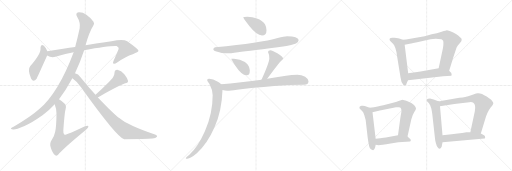
t = 0.00 s
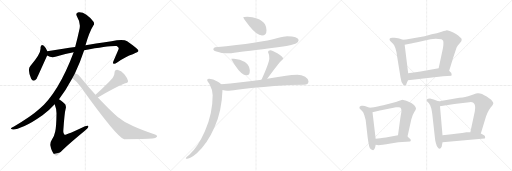
t = 3.21 s
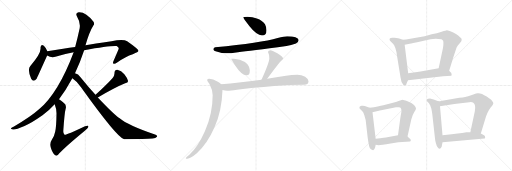
t = 6.41 s
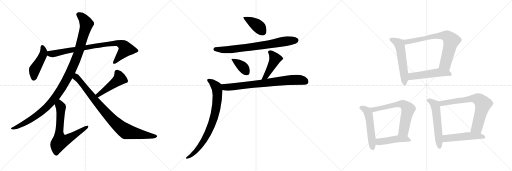
t = 9.62 s
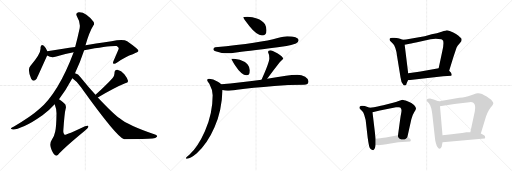
t = 12.82 s
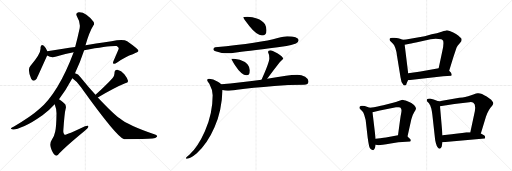
t = 16.03 s

The animated SVG that drew these frames (rendered in a browser with its animation timeline set to each time). Animation: 21 CSS @keyframes rules; one cycle of 16.03 s.

<svg version="1.1" viewBox="0 0 3072 1024" xmlns="http://www.w3.org/2000/svg">
  <g stroke="lightgray" stroke-dasharray="1,1" stroke-width="1" transform="scale(4, 4)">
    <line x1="0" y1="0" x2="256" y2="256"></line>
    <line x1="256" y1="0" x2="0" y2="256"></line>
    <line x1="128" y1="0" x2="128" y2="256"></line>
    <line x1="0" y1="128" x2="256" y2="128"></line>
    <line x1="256" y1="0" x2="512" y2="256"></line>
    <line x1="512" y1="0" x2="256" y2="256"></line>
    <line x1="384" y1="0" x2="384" y2="256"></line>
    <line x1="256" y1="128" x2="512" y2="128"></line>
    <line x1="512" y1="0" x2="768" y2="256"></line>
    <line x1="768" y1="0" x2="512" y2="256"></line>
    <line x1="640" y1="0" x2="640" y2="256"></line>
    <line x1="512" y1="128" x2="768" y2="128"></line>
  </g>
<g transform="scale(1, -1) translate(0, -850)">
   <style type="text/css">
    @keyframes keyframes0 {
      from {
       stroke: black;
       stroke-dashoffset: 459;
       stroke-width: 128;
       }
       60% {
       animation-timing-function: step-end;
       stroke: black;
       stroke-dashoffset: 0;
       stroke-width: 128;
       }
       to {
       stroke: black;
       stroke-width: 1024;
       }
       }
       #make-me-a-hanzi-animation-0 {
         animation: keyframes0 0.623535s both;
         animation-delay: 0.000000s;
         animation-timing-function: linear;
       }
    @keyframes keyframes1 {
      from {
       stroke: black;
       stroke-dashoffset: 850;
       stroke-width: 128;
       }
       73% {
       animation-timing-function: step-end;
       stroke: black;
       stroke-dashoffset: 0;
       stroke-width: 128;
       }
       to {
       stroke: black;
       stroke-width: 1024;
       }
       }
       #make-me-a-hanzi-animation-1 {
         animation: keyframes1 0.941732s both;
         animation-delay: 0.623535s;
         animation-timing-function: linear;
       }
    @keyframes keyframes2 {
      from {
       stroke: black;
       stroke-dashoffset: 1135;
       stroke-width: 128;
       }
       79% {
       animation-timing-function: step-end;
       stroke: black;
       stroke-dashoffset: 0;
       stroke-width: 128;
       }
       to {
       stroke: black;
       stroke-width: 1024;
       }
       }
       #make-me-a-hanzi-animation-2 {
         animation: keyframes2 1.173665s both;
         animation-delay: 1.565267s;
         animation-timing-function: linear;
       }
    @keyframes keyframes3 {
      from {
       stroke: black;
       stroke-dashoffset: 685;
       stroke-width: 128;
       }
       69% {
       animation-timing-function: step-end;
       stroke: black;
       stroke-dashoffset: 0;
       stroke-width: 128;
       }
       to {
       stroke: black;
       stroke-width: 1024;
       }
       }
       #make-me-a-hanzi-animation-3 {
         animation: keyframes3 0.807454s both;
         animation-delay: 2.738932s;
         animation-timing-function: linear;
       }
    @keyframes keyframes4 {
      from {
       stroke: black;
       stroke-dashoffset: 466;
       stroke-width: 128;
       }
       60% {
       animation-timing-function: step-end;
       stroke: black;
       stroke-dashoffset: 0;
       stroke-width: 128;
       }
       to {
       stroke: black;
       stroke-width: 1024;
       }
       }
       #make-me-a-hanzi-animation-4 {
         animation: keyframes4 0.629232s both;
         animation-delay: 3.546387s;
         animation-timing-function: linear;
       }
    @keyframes keyframes5 {
      from {
       stroke: black;
       stroke-dashoffset: 893;
       stroke-width: 128;
       }
       74% {
       animation-timing-function: step-end;
       stroke: black;
       stroke-dashoffset: 0;
       stroke-width: 128;
       }
       to {
       stroke: black;
       stroke-width: 1024;
       }
       }
       #make-me-a-hanzi-animation-5 {
         animation: keyframes5 0.976725s both;
         animation-delay: 4.175618s;
         animation-timing-function: linear;
       }
    @keyframes keyframes6 {
      from {
       stroke: black;
       stroke-dashoffset: 398;
       stroke-width: 128;
       }
       56% {
       animation-timing-function: step-end;
       stroke: black;
       stroke-dashoffset: 0;
       stroke-width: 128;
       }
       to {
       stroke: black;
       stroke-width: 1024;
       }
       }
       #make-me-a-hanzi-animation-6 {
         animation: keyframes6 0.573893s both;
         animation-delay: 5.152344s;
         animation-timing-function: linear;
       }
    @keyframes keyframes7 {
      from {
       stroke: black;
       stroke-dashoffset: 749;
       stroke-width: 128;
       }
       71% {
       animation-timing-function: step-end;
       stroke: black;
       stroke-dashoffset: 0;
       stroke-width: 128;
       }
       to {
       stroke: black;
       stroke-width: 1024;
       }
       }
       #make-me-a-hanzi-animation-7 {
         animation: keyframes7 0.859538s both;
         animation-delay: 5.726237s;
         animation-timing-function: linear;
       }
    @keyframes keyframes8 {
      from {
       stroke: black;
       stroke-dashoffset: 377;
       stroke-width: 128;
       }
       55% {
       animation-timing-function: step-end;
       stroke: black;
       stroke-dashoffset: 0;
       stroke-width: 128;
       }
       to {
       stroke: black;
       stroke-width: 1024;
       }
       }
       #make-me-a-hanzi-animation-8 {
         animation: keyframes8 0.556803s both;
         animation-delay: 6.585775s;
         animation-timing-function: linear;
       }
    @keyframes keyframes9 {
      from {
       stroke: black;
       stroke-dashoffset: 438;
       stroke-width: 128;
       }
       59% {
       animation-timing-function: step-end;
       stroke: black;
       stroke-dashoffset: 0;
       stroke-width: 128;
       }
       to {
       stroke: black;
       stroke-width: 1024;
       }
       }
       #make-me-a-hanzi-animation-9 {
         animation: keyframes9 0.606445s both;
         animation-delay: 7.142578s;
         animation-timing-function: linear;
       }
    @keyframes keyframes10 {
      from {
       stroke: black;
       stroke-dashoffset: 763;
       stroke-width: 128;
       }
       71% {
       animation-timing-function: step-end;
       stroke: black;
       stroke-dashoffset: 0;
       stroke-width: 128;
       }
       to {
       stroke: black;
       stroke-width: 1024;
       }
       }
       #make-me-a-hanzi-animation-10 {
         animation: keyframes10 0.870931s both;
         animation-delay: 7.749023s;
         animation-timing-function: linear;
       }
    @keyframes keyframes11 {
      from {
       stroke: black;
       stroke-dashoffset: 805;
       stroke-width: 128;
       }
       72% {
       animation-timing-function: step-end;
       stroke: black;
       stroke-dashoffset: 0;
       stroke-width: 128;
       }
       to {
       stroke: black;
       stroke-width: 1024;
       }
       }
       #make-me-a-hanzi-animation-11 {
         animation: keyframes11 0.905111s both;
         animation-delay: 8.619954s;
         animation-timing-function: linear;
       }
    @keyframes keyframes12 {
      from {
       stroke: black;
       stroke-dashoffset: 552;
       stroke-width: 128;
       }
       64% {
       animation-timing-function: step-end;
       stroke: black;
       stroke-dashoffset: 0;
       stroke-width: 128;
       }
       to {
       stroke: black;
       stroke-width: 1024;
       }
       }
       #make-me-a-hanzi-animation-12 {
         animation: keyframes12 0.699219s both;
         animation-delay: 9.525065s;
         animation-timing-function: linear;
       }
    @keyframes keyframes13 {
      from {
       stroke: black;
       stroke-dashoffset: 741;
       stroke-width: 128;
       }
       71% {
       animation-timing-function: step-end;
       stroke: black;
       stroke-dashoffset: 0;
       stroke-width: 128;
       }
       to {
       stroke: black;
       stroke-width: 1024;
       }
       }
       #make-me-a-hanzi-animation-13 {
         animation: keyframes13 0.853027s both;
         animation-delay: 10.224284s;
         animation-timing-function: linear;
       }
    @keyframes keyframes14 {
      from {
       stroke: black;
       stroke-dashoffset: 515;
       stroke-width: 128;
       }
       63% {
       animation-timing-function: step-end;
       stroke: black;
       stroke-dashoffset: 0;
       stroke-width: 128;
       }
       to {
       stroke: black;
       stroke-width: 1024;
       }
       }
       #make-me-a-hanzi-animation-14 {
         animation: keyframes14 0.669108s both;
         animation-delay: 11.077311s;
         animation-timing-function: linear;
       }
    @keyframes keyframes15 {
      from {
       stroke: black;
       stroke-dashoffset: 523;
       stroke-width: 128;
       }
       63% {
       animation-timing-function: step-end;
       stroke: black;
       stroke-dashoffset: 0;
       stroke-width: 128;
       }
       to {
       stroke: black;
       stroke-width: 1024;
       }
       }
       #make-me-a-hanzi-animation-15 {
         animation: keyframes15 0.675618s both;
         animation-delay: 11.746419s;
         animation-timing-function: linear;
       }
    @keyframes keyframes16 {
      from {
       stroke: black;
       stroke-dashoffset: 659;
       stroke-width: 128;
       }
       68% {
       animation-timing-function: step-end;
       stroke: black;
       stroke-dashoffset: 0;
       stroke-width: 128;
       }
       to {
       stroke: black;
       stroke-width: 1024;
       }
       }
       #make-me-a-hanzi-animation-16 {
         animation: keyframes16 0.786296s both;
         animation-delay: 12.422038s;
         animation-timing-function: linear;
       }
    @keyframes keyframes17 {
      from {
       stroke: black;
       stroke-dashoffset: 457;
       stroke-width: 128;
       }
       60% {
       animation-timing-function: step-end;
       stroke: black;
       stroke-dashoffset: 0;
       stroke-width: 128;
       }
       to {
       stroke: black;
       stroke-width: 1024;
       }
       }
       #make-me-a-hanzi-animation-17 {
         animation: keyframes17 0.621908s both;
         animation-delay: 13.208333s;
         animation-timing-function: linear;
       }
    @keyframes keyframes18 {
      from {
       stroke: black;
       stroke-dashoffset: 558;
       stroke-width: 128;
       }
       64% {
       animation-timing-function: step-end;
       stroke: black;
       stroke-dashoffset: 0;
       stroke-width: 128;
       }
       to {
       stroke: black;
       stroke-width: 1024;
       }
       }
       #make-me-a-hanzi-animation-18 {
         animation: keyframes18 0.704102s both;
         animation-delay: 13.830241s;
         animation-timing-function: linear;
       }
    @keyframes keyframes19 {
      from {
       stroke: black;
       stroke-dashoffset: 720;
       stroke-width: 128;
       }
       70% {
       animation-timing-function: step-end;
       stroke: black;
       stroke-dashoffset: 0;
       stroke-width: 128;
       }
       to {
       stroke: black;
       stroke-width: 1024;
       }
       }
       #make-me-a-hanzi-animation-19 {
         animation: keyframes19 0.835938s both;
         animation-delay: 14.534342s;
         animation-timing-function: linear;
       }
    @keyframes keyframes20 {
      from {
       stroke: black;
       stroke-dashoffset: 502;
       stroke-width: 128;
       }
       62% {
       animation-timing-function: step-end;
       stroke: black;
       stroke-dashoffset: 0;
       stroke-width: 128;
       }
       to {
       stroke: black;
       stroke-width: 1024;
       }
       }
       #make-me-a-hanzi-animation-20 {
         animation: keyframes20 0.658529s both;
         animation-delay: 15.370280s;
         animation-timing-function: linear;
       }
</style>
<path d="M 284 544 Q 274 566 263 576 Q 245 589 243 565 Q 249 532 182 455 Q 163 434 187 379 Q 200 354 220 379 Q 223 385 283 518 C 290 532 290 532 284 544 Z" fill="lightgray"></path> 
<path d="M 505 550 Q 658 578 700 575 Q 715 565 712 558 Q 712 555 681 485 Q 675 472 681 469 Q 688 465 703 476 Q 754 513 797 526 Q 831 538 831 546 Q 830 556 763 603 Q 741 619 669 604 Q 561 589 513 579 L 451 569 Q 417 565 379 558 Q 331 549 284 544 C 254 541 256 530 283 518 Q 307 503 332 510 Q 384 528 442 538 L 505 550 Z" fill="lightgray"></path> 
<path d="M 450 411 Q 481 478 505 550 L 513 579 Q 535 658 560 698 Q 569 708 561 720 Q 516 781 472 778 Q 450 774 462 752 Q 484 715 478 682 Q 465 621 451 569 L 442 538 Q 351 295 234 195 Q 183 149 84 92 Q 69 86 66 82 Q 62 76 78 74 Q 91 71 147 95 Q 187 111 255 159 Q 294 187 328 225 L 354 256 Q 394 308 434 382 L 450 411 Z" fill="lightgray"></path> 
<path d="M 328 225 Q 340 195 339 168 Q 338 87 331 60 Q 325 29 311 13 Q 296 -9 304 -32 Q 314 -66 331 -80 Q 343 -89 356 -69 Q 392 -29 509 67 Q 528 82 530 89 Q 533 102 510 93 Q 396 39 387 42 Q 378 49 380 70 Q 387 173 394 198 Q 400 219 385 231 Q 369 249 354 256 C 328 272 318 253 328 225 Z" fill="lightgray"></path> 
<path d="M 587 266 Q 696 329 751 351 Q 770 354 768 366 Q 764 384 746 406 Q 728 428 704 433 Q 688 434 687 414 Q 688 399 676 383 Q 640 343 573 282 C 551 262 561 251 587 266 Z" fill="lightgray"></path> 
<path d="M 434 382 Q 465 361 486 328 Q 703 25 745 16 Q 875 16 915 20 Q 934 21 942 30 Q 946 37 934 42 Q 766 99 718 141 Q 682 165 587 266 L 573 282 Q 530 330 483 388 Q 470 407 450 411 C 422 423 410 400 434 382 Z" fill="lightgray"></path> 
<path d="M 1484 751 Q 1459 751 1459 747 Q 1459 742 1497 693 Q 1541 638 1572 638 Q 1599 638 1599 670 Q 1599 687 1590 705 Q 1575 729 1541 740 Q 1516 749 1484 751 Z" fill="lightgray"></path> 
<path d="M 1723 634 Q 1706 634 1666 623 Q 1567 594 1291 567 Q 1280 565 1280 554 Q 1280 547 1304 540 Q 1332 531 1356 531 Q 1382 531 1428 538 Q 1500 546 1719 575 Q 1746 579 1776 590 Q 1791 597 1792 611 Q 1788 633 1723 634 Z" fill="lightgray"></path> 
<path d="M 1404 498 L 1388 498 Q 1388 494 1409 461 Q 1449 399 1480 399 Q 1499 399 1499 430 Q 1499 447 1487 463 Q 1476 480 1439 493 L 1404 498 Z" fill="lightgray"></path> 
<path d="M 1603 378 Q 1670 469 1686 485 Q 1700 497 1700 498 Q 1700 509 1664 532 Q 1631 550 1623 550 Q 1608 550 1608 539 Q 1616 524 1616 502 Q 1616 477 1569 373 C 1557 346 1585 354 1603 378 Z" fill="lightgray"></path> 
<path d="M 1784 403 Q 1750 403 1716 396 Q 1657 386 1603 378 L 1569 373 Q 1495 363 1434 356 Q 1382 349 1327 346 C 1297 344 1305 316 1335 311 Q 1350 308 1364 307 Q 1381 307 1422 313 Q 1512 324 1646 335 Q 1726 341 1824 342 Q 1851 342 1851 363 Q 1851 378 1831 391 Q 1809 403 1784 403 Z" fill="lightgray"></path> 
<path d="M 1327 346 Q 1321 354 1307 361 Q 1278 378 1255 378 Q 1243 378 1243 370 Q 1243 366 1256 349 Q 1276 313 1276 279 Q 1276 168 1230 65 Q 1187 -32 1136 -78 Q 1115 -95 1115 -98 Q 1115 -101 1123 -101 Q 1143 -101 1181 -69 Q 1245 -10 1287 87 Q 1331 185 1335 311 C 1336 338 1336 338 1327 346 Z" fill="lightgray"></path> 
<path d="M 2416 612 L 2400 618 Q 2394 621 2367 624 Q 2341 627 2338 619 Q 2336 612 2340 607 L 2358 588 Q 2365 582 2372 563 Q 2379 543 2382 517 L 2403 387 Q 2405 357 2422 340 L 2430 338 L 2436 341 Q 2438 343 2440 352 L 2448 370 L 2449 412 L 2428 583 C 2425 609 2425 609 2416 612 Z" fill="lightgray"></path> 
<path d="M 2695 426 L 2719 505 L 2739 565 Q 2744 576 2756 588 L 2768 603 Q 2770 610 2770 616 Q 2770 621 2760 628 Q 2754 637 2736 647 Q 2720 657 2702 664 Q 2685 670 2681 670 Q 2678 670 2650 661 Q 2622 652 2590 645 L 2548 634 L 2436 614 L 2416 612 C 2386 609 2398 578 2428 583 L 2458 588 Q 2472 590 2516 600 L 2583 615 Q 2614 622 2648 615 Q 2653 613 2659 607 Q 2664 588 2654 545 L 2632 441 C 2626 412 2686 397 2695 426 Z" fill="lightgray"></path> 
<path d="M 2448 370 L 2659 394 L 2708 396 L 2710 402 Q 2711 413 2695 426 C 2673 446 2662 446 2632 441 L 2540 425 Q 2525 422 2503 419 L 2449 412 C 2419 408 2418 367 2448 370 Z" fill="lightgray"></path> 
<path d="M 2218 204 L 2197 212 Q 2191 214 2177 216 Q 2164 218 2161 214 Q 2155 211 2157 205 Q 2156 200 2162 195 L 2174 184 Q 2181 179 2186 160 L 2194 131 L 2206 26 Q 2210 -4 2215 -27 Q 2221 -50 2239 -50 Q 2250 -46 2254 -18 L 2254 18 L 2235 178 C 2233 198 2233 198 2218 204 Z" fill="lightgray"></path> 
<path d="M 2445 32 L 2468 136 Q 2475 163 2485 178 Q 2496 192 2496 200 Q 2496 208 2484 221 Q 2472 234 2445 244 Q 2419 253 2415 253 L 2396 246 Q 2380 239 2364 236 L 2300 220 Q 2273 214 2218 204 C 2188 199 2206 171 2235 178 L 2279 188 L 2376 207 Q 2381 208 2392 207 Q 2404 206 2406 200 Q 2411 192 2408 177 Q 2405 162 2400 128 L 2388 40 C 2384 10 2439 3 2445 32 Z" fill="lightgray"></path> 
<path d="M 2390 -2 L 2461 2 Q 2471 12 2456 22 L 2445 32 C 2428 47 2418 45 2388 40 L 2323 28 Q 2315 26 2254 18 C 2224 14 2224 -15 2254 -18 L 2272 -20 Q 2286 -20 2344 -10 L 2390 -2 Z" fill="lightgray"></path> 
<path d="M 2630 243 L 2602 254 Q 2591 258 2580 260 Q 2567 260 2562 255 Q 2560 249 2562 244 L 2571 235 Q 2575 230 2578 224 Q 2582 220 2585 208 Q 2590 198 2594 164 L 2610 20 Q 2610 14 2615 -7 Q 2620 -28 2628 -36 Q 2640 -50 2650 -29 L 2655 -2 L 2655 39 L 2640 214 C 2638 240 2638 240 2630 243 Z" fill="lightgray"></path> 
<path d="M 2756 264 L 2653 246 Q 2633 242 2630 243 C 2600 240 2610 210 2640 214 L 2726 227 L 2816 238 Q 2832 240 2840 235 Q 2856 224 2849 184 L 2822 58 C 2816 29 2876 21 2885 50 L 2916 152 Q 2932 195 2953 216 Q 2960 229 2960 232 Q 2960 234 2955 242 Q 2950 249 2947 252 L 2920 272 Q 2888 293 2868 292 Q 2861 293 2840 284 L 2809 274 Q 2800 270 2756 264 Z" fill="lightgray"></path> 
<path d="M 2655 -2 L 2907 20 Q 2911 21 2911 28 Q 2911 35 2904 39 L 2885 50 L 2822 58 L 2798 58 Q 2792 56 2710 45 L 2655 39 C 2625 36 2625 -5 2655 -2 Z" fill="lightgray"></path> 
      <clipPath id="make-me-a-hanzi-clip-0">
      <path d="M 284 544 Q 274 566 263 576 Q 245 589 243 565 Q 249 532 182 455 Q 163 434 187 379 Q 200 354 220 379 Q 223 385 283 518 C 290 532 290 532 284 544 Z" fill="lightgray"></path>
      </clipPath>
      <path clip-path="url(#make-me-a-hanzi-clip-0)" d="M 254 569 L 263 542 L 260 525 L 207 433 L 202 382 " fill="none" id="make-me-a-hanzi-animation-0" stroke-dasharray="331 662" stroke-linecap="round"></path>

      <clipPath id="make-me-a-hanzi-clip-1">
      <path d="M 505 550 Q 658 578 700 575 Q 715 565 712 558 Q 712 555 681 485 Q 675 472 681 469 Q 688 465 703 476 Q 754 513 797 526 Q 831 538 831 546 Q 830 556 763 603 Q 741 619 669 604 Q 561 589 513 579 L 451 569 Q 417 565 379 558 Q 331 549 284 544 C 254 541 256 530 283 518 Q 307 503 332 510 Q 384 528 442 538 L 505 550 Z" fill="lightgray"></path>
      </clipPath>
      <path clip-path="url(#make-me-a-hanzi-clip-1)" d="M 292 537 L 301 528 L 322 528 L 492 563 L 703 594 L 734 583 L 755 556 L 686 475 " fill="none" id="make-me-a-hanzi-animation-1" stroke-dasharray="722 1444" stroke-linecap="round"></path>

      <clipPath id="make-me-a-hanzi-clip-2">
      <path d="M 450 411 Q 481 478 505 550 L 513 579 Q 535 658 560 698 Q 569 708 561 720 Q 516 781 472 778 Q 450 774 462 752 Q 484 715 478 682 Q 465 621 451 569 L 442 538 Q 351 295 234 195 Q 183 149 84 92 Q 69 86 66 82 Q 62 76 78 74 Q 91 71 147 95 Q 187 111 255 159 Q 294 187 328 225 L 354 256 Q 394 308 434 382 L 450 411 Z" fill="lightgray"></path>
      </clipPath>
      <path clip-path="url(#make-me-a-hanzi-clip-2)" d="M 472 763 L 508 730 L 517 699 L 462 510 L 434 442 L 377 333 L 315 245 L 269 196 L 156 116 L 73 79 " fill="none" id="make-me-a-hanzi-animation-2" stroke-dasharray="1007 2014" stroke-linecap="round"></path>

      <clipPath id="make-me-a-hanzi-clip-3">
      <path d="M 328 225 Q 340 195 339 168 Q 338 87 331 60 Q 325 29 311 13 Q 296 -9 304 -32 Q 314 -66 331 -80 Q 343 -89 356 -69 Q 392 -29 509 67 Q 528 82 530 89 Q 533 102 510 93 Q 396 39 387 42 Q 378 49 380 70 Q 387 173 394 198 Q 400 219 385 231 Q 369 249 354 256 C 328 272 318 253 328 225 Z" fill="lightgray"></path>
      </clipPath>
      <path clip-path="url(#make-me-a-hanzi-clip-3)" d="M 355 246 L 365 208 L 354 47 L 361 2 L 391 9 L 439 35 L 520 89 " fill="none" id="make-me-a-hanzi-animation-3" stroke-dasharray="557 1114" stroke-linecap="round"></path>

      <clipPath id="make-me-a-hanzi-clip-4">
      <path d="M 587 266 Q 696 329 751 351 Q 770 354 768 366 Q 764 384 746 406 Q 728 428 704 433 Q 688 434 687 414 Q 688 399 676 383 Q 640 343 573 282 C 551 262 561 251 587 266 Z" fill="lightgray"></path>
      </clipPath>
      <path clip-path="url(#make-me-a-hanzi-clip-4)" d="M 703 417 L 718 379 L 592 281 L 583 284 " fill="none" id="make-me-a-hanzi-animation-4" stroke-dasharray="338 676" stroke-linecap="round"></path>

      <clipPath id="make-me-a-hanzi-clip-5">
      <path d="M 434 382 Q 465 361 486 328 Q 703 25 745 16 Q 875 16 915 20 Q 934 21 942 30 Q 946 37 934 42 Q 766 99 718 141 Q 682 165 587 266 L 573 282 Q 530 330 483 388 Q 470 407 450 411 C 422 423 410 400 434 382 Z" fill="lightgray"></path>
      </clipPath>
      <path clip-path="url(#make-me-a-hanzi-clip-5)" d="M 444 383 L 458 388 L 464 382 L 644 164 L 737 76 L 758 62 L 779 57 L 933 32 " fill="none" id="make-me-a-hanzi-animation-5" stroke-dasharray="765 1530" stroke-linecap="round"></path>

      <clipPath id="make-me-a-hanzi-clip-6">
      <path d="M 1484 751 Q 1459 751 1459 747 Q 1459 742 1497 693 Q 1541 638 1572 638 Q 1599 638 1599 670 Q 1599 687 1590 705 Q 1575 729 1541 740 Q 1516 749 1484 751 Z" fill="lightgray"></path>
      </clipPath>
      <path clip-path="url(#make-me-a-hanzi-clip-6)" d="M 1463 746 L 1536 704 L 1574 661 " fill="none" id="make-me-a-hanzi-animation-6" stroke-dasharray="270 540" stroke-linecap="round"></path>

      <clipPath id="make-me-a-hanzi-clip-7">
      <path d="M 1723 634 Q 1706 634 1666 623 Q 1567 594 1291 567 Q 1280 565 1280 554 Q 1280 547 1304 540 Q 1332 531 1356 531 Q 1382 531 1428 538 Q 1500 546 1719 575 Q 1746 579 1776 590 Q 1791 597 1792 611 Q 1788 633 1723 634 Z" fill="lightgray"></path>
      </clipPath>
      <path clip-path="url(#make-me-a-hanzi-clip-7)" d="M 1289 556 L 1385 554 L 1584 580 L 1711 604 L 1778 609 " fill="none" id="make-me-a-hanzi-animation-7" stroke-dasharray="621 1242" stroke-linecap="round"></path>

      <clipPath id="make-me-a-hanzi-clip-8">
      <path d="M 1404 498 L 1388 498 Q 1388 494 1409 461 Q 1449 399 1480 399 Q 1499 399 1499 430 Q 1499 447 1487 463 Q 1476 480 1439 493 L 1404 498 Z" fill="lightgray"></path>
      </clipPath>
      <path clip-path="url(#make-me-a-hanzi-clip-8)" d="M 1392 496 L 1460 447 L 1480 416 " fill="none" id="make-me-a-hanzi-animation-8" stroke-dasharray="249 498" stroke-linecap="round"></path>

      <clipPath id="make-me-a-hanzi-clip-9">
      <path d="M 1603 378 Q 1670 469 1686 485 Q 1700 497 1700 498 Q 1700 509 1664 532 Q 1631 550 1623 550 Q 1608 550 1608 539 Q 1616 524 1616 502 Q 1616 477 1569 373 C 1557 346 1585 354 1603 378 Z" fill="lightgray"></path>
      </clipPath>
      <path clip-path="url(#make-me-a-hanzi-clip-9)" d="M 1620 539 L 1650 496 L 1598 397 L 1585 385 " fill="none" id="make-me-a-hanzi-animation-9" stroke-dasharray="310 620" stroke-linecap="round"></path>

      <clipPath id="make-me-a-hanzi-clip-10">
      <path d="M 1784 403 Q 1750 403 1716 396 Q 1657 386 1603 378 L 1569 373 Q 1495 363 1434 356 Q 1382 349 1327 346 C 1297 344 1305 316 1335 311 Q 1350 308 1364 307 Q 1381 307 1422 313 Q 1512 324 1646 335 Q 1726 341 1824 342 Q 1851 342 1851 363 Q 1851 378 1831 391 Q 1809 403 1784 403 Z" fill="lightgray"></path>
      </clipPath>
      <path clip-path="url(#make-me-a-hanzi-clip-10)" d="M 1335 342 L 1359 327 L 1765 372 L 1805 371 L 1833 361 " fill="none" id="make-me-a-hanzi-animation-10" stroke-dasharray="635 1270" stroke-linecap="round"></path>

      <clipPath id="make-me-a-hanzi-clip-11">
      <path d="M 1327 346 Q 1321 354 1307 361 Q 1278 378 1255 378 Q 1243 378 1243 370 Q 1243 366 1256 349 Q 1276 313 1276 279 Q 1276 168 1230 65 Q 1187 -32 1136 -78 Q 1115 -95 1115 -98 Q 1115 -101 1123 -101 Q 1143 -101 1181 -69 Q 1245 -10 1287 87 Q 1331 185 1335 311 C 1336 338 1336 338 1327 346 Z" fill="lightgray"></path>
      </clipPath>
      <path clip-path="url(#make-me-a-hanzi-clip-11)" d="M 1252 370 L 1288 343 L 1299 330 L 1304 310 L 1301 227 L 1290 169 L 1270 102 L 1221 3 L 1167 -66 L 1120 -97 " fill="none" id="make-me-a-hanzi-animation-11" stroke-dasharray="677 1354" stroke-linecap="round"></path>

      <clipPath id="make-me-a-hanzi-clip-12">
      <path d="M 2416 612 L 2400 618 Q 2394 621 2367 624 Q 2341 627 2338 619 Q 2336 612 2340 607 L 2358 588 Q 2365 582 2372 563 Q 2379 543 2382 517 L 2403 387 Q 2405 357 2422 340 L 2430 338 L 2436 341 Q 2438 343 2440 352 L 2448 370 L 2449 412 L 2428 583 C 2425 609 2425 609 2416 612 Z" fill="lightgray"></path>
      </clipPath>
      <path clip-path="url(#make-me-a-hanzi-clip-12)" d="M 2347 614 L 2389 593 L 2398 579 L 2420 448 L 2428 349 " fill="none" id="make-me-a-hanzi-animation-12" stroke-dasharray="424 848" stroke-linecap="round"></path>

      <clipPath id="make-me-a-hanzi-clip-13">
      <path d="M 2695 426 L 2719 505 L 2739 565 Q 2744 576 2756 588 L 2768 603 Q 2770 610 2770 616 Q 2770 621 2760 628 Q 2754 637 2736 647 Q 2720 657 2702 664 Q 2685 670 2681 670 Q 2678 670 2650 661 Q 2622 652 2590 645 L 2548 634 L 2436 614 L 2416 612 C 2386 609 2398 578 2428 583 L 2458 588 Q 2472 590 2516 600 L 2583 615 Q 2614 622 2648 615 Q 2653 613 2659 607 Q 2664 588 2654 545 L 2632 441 C 2626 412 2686 397 2695 426 Z" fill="lightgray"></path>
      </clipPath>
      <path clip-path="url(#make-me-a-hanzi-clip-13)" d="M 2422 606 L 2437 599 L 2633 637 L 2684 633 L 2708 607 L 2705 593 L 2673 469 L 2640 447 " fill="none" id="make-me-a-hanzi-animation-13" stroke-dasharray="613 1226" stroke-linecap="round"></path>

      <clipPath id="make-me-a-hanzi-clip-14">
      <path d="M 2448 370 L 2659 394 L 2708 396 L 2710 402 Q 2711 413 2695 426 C 2673 446 2662 446 2632 441 L 2540 425 Q 2525 422 2503 419 L 2449 412 C 2419 408 2418 367 2448 370 Z" fill="lightgray"></path>
      </clipPath>
      <path clip-path="url(#make-me-a-hanzi-clip-14)" d="M 2455 377 L 2470 393 L 2628 416 L 2685 412 L 2702 401 " fill="none" id="make-me-a-hanzi-animation-14" stroke-dasharray="387 774" stroke-linecap="round"></path>

      <clipPath id="make-me-a-hanzi-clip-15">
      <path d="M 2218 204 L 2197 212 Q 2191 214 2177 216 Q 2164 218 2161 214 Q 2155 211 2157 205 Q 2156 200 2162 195 L 2174 184 Q 2181 179 2186 160 L 2194 131 L 2206 26 Q 2210 -4 2215 -27 Q 2221 -50 2239 -50 Q 2250 -46 2254 -18 L 2254 18 L 2235 178 C 2233 198 2233 198 2218 204 Z" fill="lightgray"></path>
      </clipPath>
      <path clip-path="url(#make-me-a-hanzi-clip-15)" d="M 2168 205 L 2195 191 L 2211 168 L 2236 -39 " fill="none" id="make-me-a-hanzi-animation-15" stroke-dasharray="395 790" stroke-linecap="round"></path>

      <clipPath id="make-me-a-hanzi-clip-16">
      <path d="M 2445 32 L 2468 136 Q 2475 163 2485 178 Q 2496 192 2496 200 Q 2496 208 2484 221 Q 2472 234 2445 244 Q 2419 253 2415 253 L 2396 246 Q 2380 239 2364 236 L 2300 220 Q 2273 214 2218 204 C 2188 199 2206 171 2235 178 L 2279 188 L 2376 207 Q 2381 208 2392 207 Q 2404 206 2406 200 Q 2411 192 2408 177 Q 2405 162 2400 128 L 2388 40 C 2384 10 2439 3 2445 32 Z" fill="lightgray"></path>
      </clipPath>
      <path clip-path="url(#make-me-a-hanzi-clip-16)" d="M 2228 201 L 2241 193 L 2373 223 L 2426 221 L 2449 197 L 2448 191 L 2422 66 L 2396 46 " fill="none" id="make-me-a-hanzi-animation-16" stroke-dasharray="531 1062" stroke-linecap="round"></path>

      <clipPath id="make-me-a-hanzi-clip-17">
      <path d="M 2390 -2 L 2461 2 Q 2471 12 2456 22 L 2445 32 C 2428 47 2418 45 2388 40 L 2323 28 Q 2315 26 2254 18 C 2224 14 2224 -15 2254 -18 L 2272 -20 Q 2286 -20 2344 -10 L 2390 -2 Z" fill="lightgray"></path>
      </clipPath>
      <path clip-path="url(#make-me-a-hanzi-clip-17)" d="M 2259 -12 L 2273 0 L 2385 19 L 2453 11 " fill="none" id="make-me-a-hanzi-animation-17" stroke-dasharray="329 658" stroke-linecap="round"></path>

      <clipPath id="make-me-a-hanzi-clip-18">
      <path d="M 2630 243 L 2602 254 Q 2591 258 2580 260 Q 2567 260 2562 255 Q 2560 249 2562 244 L 2571 235 Q 2575 230 2578 224 Q 2582 220 2585 208 Q 2590 198 2594 164 L 2610 20 Q 2610 14 2615 -7 Q 2620 -28 2628 -36 Q 2640 -50 2650 -29 L 2655 -2 L 2655 39 L 2640 214 C 2638 240 2638 240 2630 243 Z" fill="lightgray"></path>
      </clipPath>
      <path clip-path="url(#make-me-a-hanzi-clip-18)" d="M 2569 250 L 2601 231 L 2615 204 L 2638 -29 " fill="none" id="make-me-a-hanzi-animation-18" stroke-dasharray="430 860" stroke-linecap="round"></path>

      <clipPath id="make-me-a-hanzi-clip-19">
      <path d="M 2756 264 L 2653 246 Q 2633 242 2630 243 C 2600 240 2610 210 2640 214 L 2726 227 L 2816 238 Q 2832 240 2840 235 Q 2856 224 2849 184 L 2822 58 C 2816 29 2876 21 2885 50 L 2916 152 Q 2932 195 2953 216 Q 2960 229 2960 232 Q 2960 234 2955 242 Q 2950 249 2947 252 L 2920 272 Q 2888 293 2868 292 Q 2861 293 2840 284 L 2809 274 Q 2800 270 2756 264 Z" fill="lightgray"></path>
      </clipPath>
      <path clip-path="url(#make-me-a-hanzi-clip-19)" d="M 2634 236 L 2659 231 L 2842 260 L 2859 260 L 2881 248 L 2899 227 L 2865 96 L 2861 86 L 2831 63 " fill="none" id="make-me-a-hanzi-animation-19" stroke-dasharray="592 1184" stroke-linecap="round"></path>

      <clipPath id="make-me-a-hanzi-clip-20">
      <path d="M 2655 -2 L 2907 20 Q 2911 21 2911 28 Q 2911 35 2904 39 L 2885 50 L 2822 58 L 2798 58 Q 2792 56 2710 45 L 2655 39 C 2625 36 2625 -5 2655 -2 Z" fill="lightgray"></path>
      </clipPath>
      <path clip-path="url(#make-me-a-hanzi-clip-20)" d="M 2662 5 L 2677 20 L 2794 34 L 2875 35 L 2900 29 " fill="none" id="make-me-a-hanzi-animation-20" stroke-dasharray="374 748" stroke-linecap="round"></path>

</g>
</svg>
